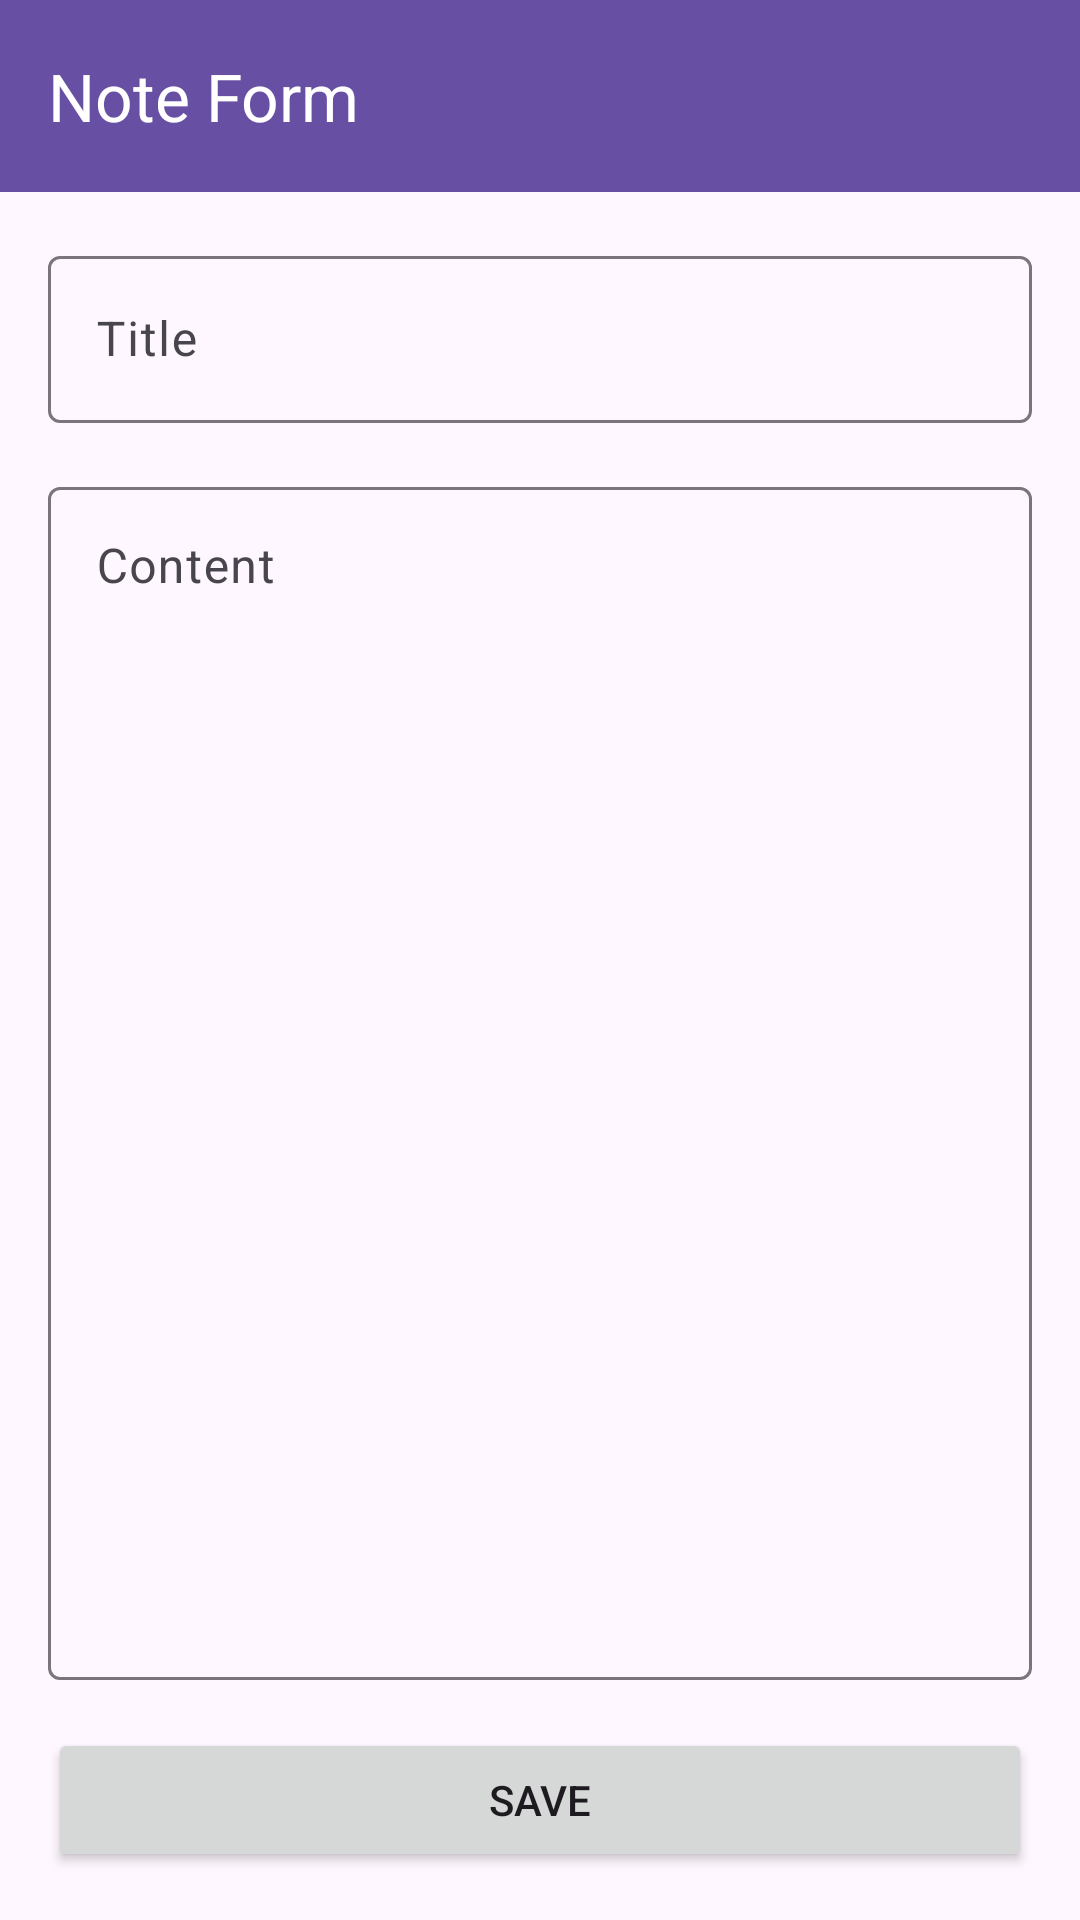

Android layout source for this screen:
<!-- AndroidManifest.xml: application theme Theme.wilhelmApss -->
<!-- res/layout/activity_note_form.xml -->
<?xml version="1.0" encoding="utf-8"?>
<androidx.constraintlayout.widget.ConstraintLayout xmlns:android="http://schemas.android.com/apk/res/android"
    xmlns:app="http://schemas.android.com/apk/res-auto"
    xmlns:tools="http://schemas.android.com/tools"
    android:layout_width="match_parent"
    android:layout_height="match_parent"
    tools:context=".Note.NoteFormActivity">

    <com.google.android.material.appbar.AppBarLayout
        android:id="@+id/appBarLayout"
        android:layout_width="match_parent"
        android:layout_height="wrap_content"
        app:layout_constraintTop_toTopOf="parent">

        <com.google.android.material.appbar.MaterialToolbar
            android:id="@+id/toolbar"
            android:layout_width="match_parent"
            android:layout_height="?attr/actionBarSize"
            android:background="?attr/colorPrimary"
            app:title="Note Form"
            app:titleTextColor="@color/white" />

    </com.google.android.material.appbar.AppBarLayout>

    <com.google.android.material.textfield.TextInputLayout
        android:id="@+id/tilTitle"
        android:layout_width="match_parent"
        android:layout_height="wrap_content"
        android:layout_margin="16dp"
        android:hint="Title"
        app:layout_constraintTop_toBottomOf="@id/appBarLayout">

        <com.google.android.material.textfield.TextInputEditText
            android:id="@+id/etTitle"
            android:layout_width="match_parent"
            android:layout_height="wrap_content" />
    </com.google.android.material.textfield.TextInputLayout>

    <com.google.android.material.textfield.TextInputLayout
        android:id="@+id/tilContent"
        android:layout_width="match_parent"
        android:layout_height="0dp"
        android:layout_margin="16dp"
        android:hint="Content"
        app:layout_constraintBottom_toTopOf="@id/btnSaveNote"
        app:layout_constraintTop_toBottomOf="@id/tilTitle">

        <com.google.android.material.textfield.TextInputEditText
            android:id="@+id/etContent"
            android:layout_width="match_parent"
            android:layout_height="match_parent"
            android:gravity="top"
            android:inputType="textMultiLine" />
    </com.google.android.material.textfield.TextInputLayout>

    <Button
        android:id="@+id/btnSaveNote"
        android:layout_width="match_parent"
        android:layout_height="wrap_content"
        android:layout_margin="16dp"
        android:text="Save"
        app:layout_constraintBottom_toBottomOf="parent" />

</androidx.constraintlayout.widget.ConstraintLayout>
<!-- resources referenced by this layout -->
<resources>
  <color name="white">#FFFFFFFF</color>
  <style name="Theme.wilhelmApss" parent="Base.Theme.wilhelmApss" />
  <style name="Base.Theme.wilhelmApss" parent="Theme.Material3.DayNight.NoActionBar">
          
          
      </style>
</resources>
